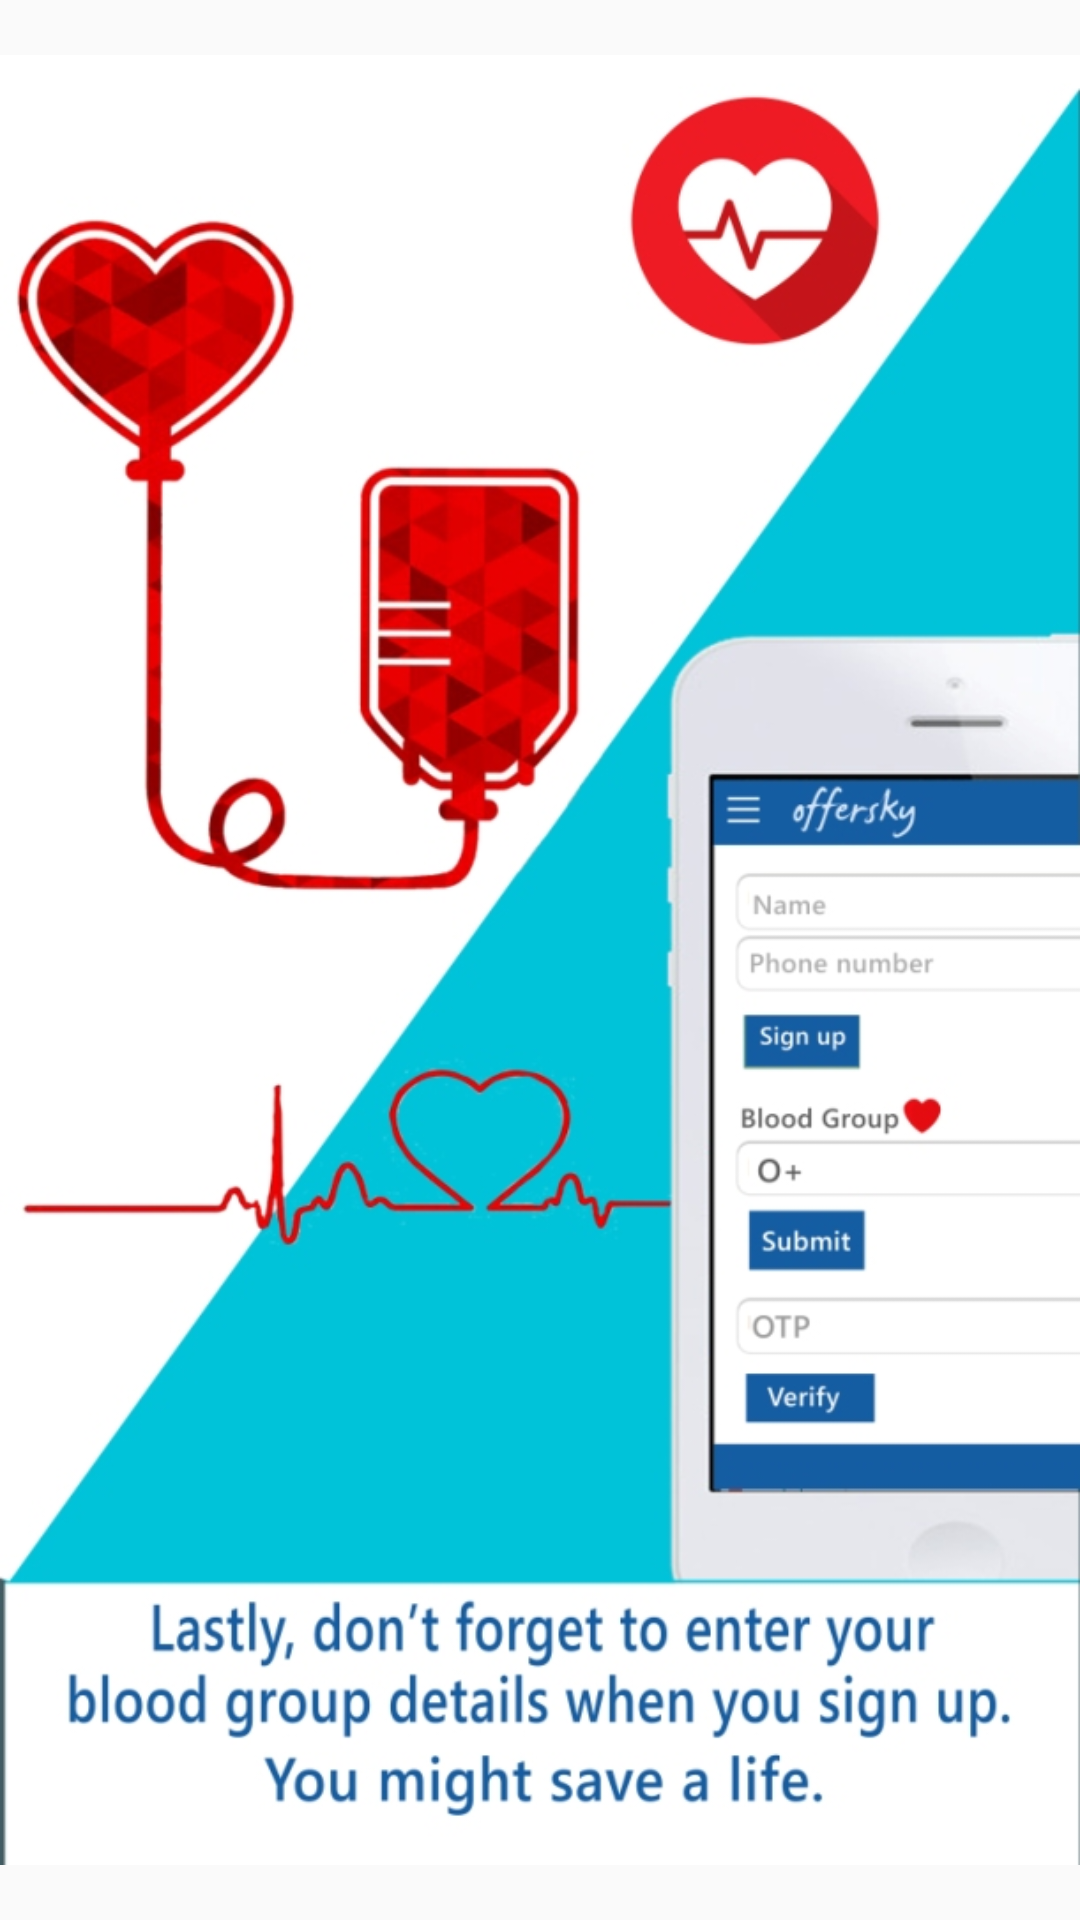

Android layout source for this screen:
<!-- AndroidManifest.xml: application theme Theme.AppCompat.Light.NoActionBar -->
<!-- res/layout/fourth_intro_slide.xml -->
<?xml version="1.0" encoding="utf-8"?>
<LinearLayout xmlns:android="http://schemas.android.com/apk/res/android"
    android:orientation="vertical" android:layout_width="match_parent"
    android:layout_height="match_parent">

    <ImageView
        android:layout_width="match_parent"
        android:layout_height="match_parent"
        android:src="@drawable/wtfour"
        android:layout_marginBottom="0dp"/>
</LinearLayout>
<!-- resources referenced by this layout -->
<resources>
  <!-- drawable wtfour: jpg bitmap (drawable, 195969 bytes) -->
</resources>
